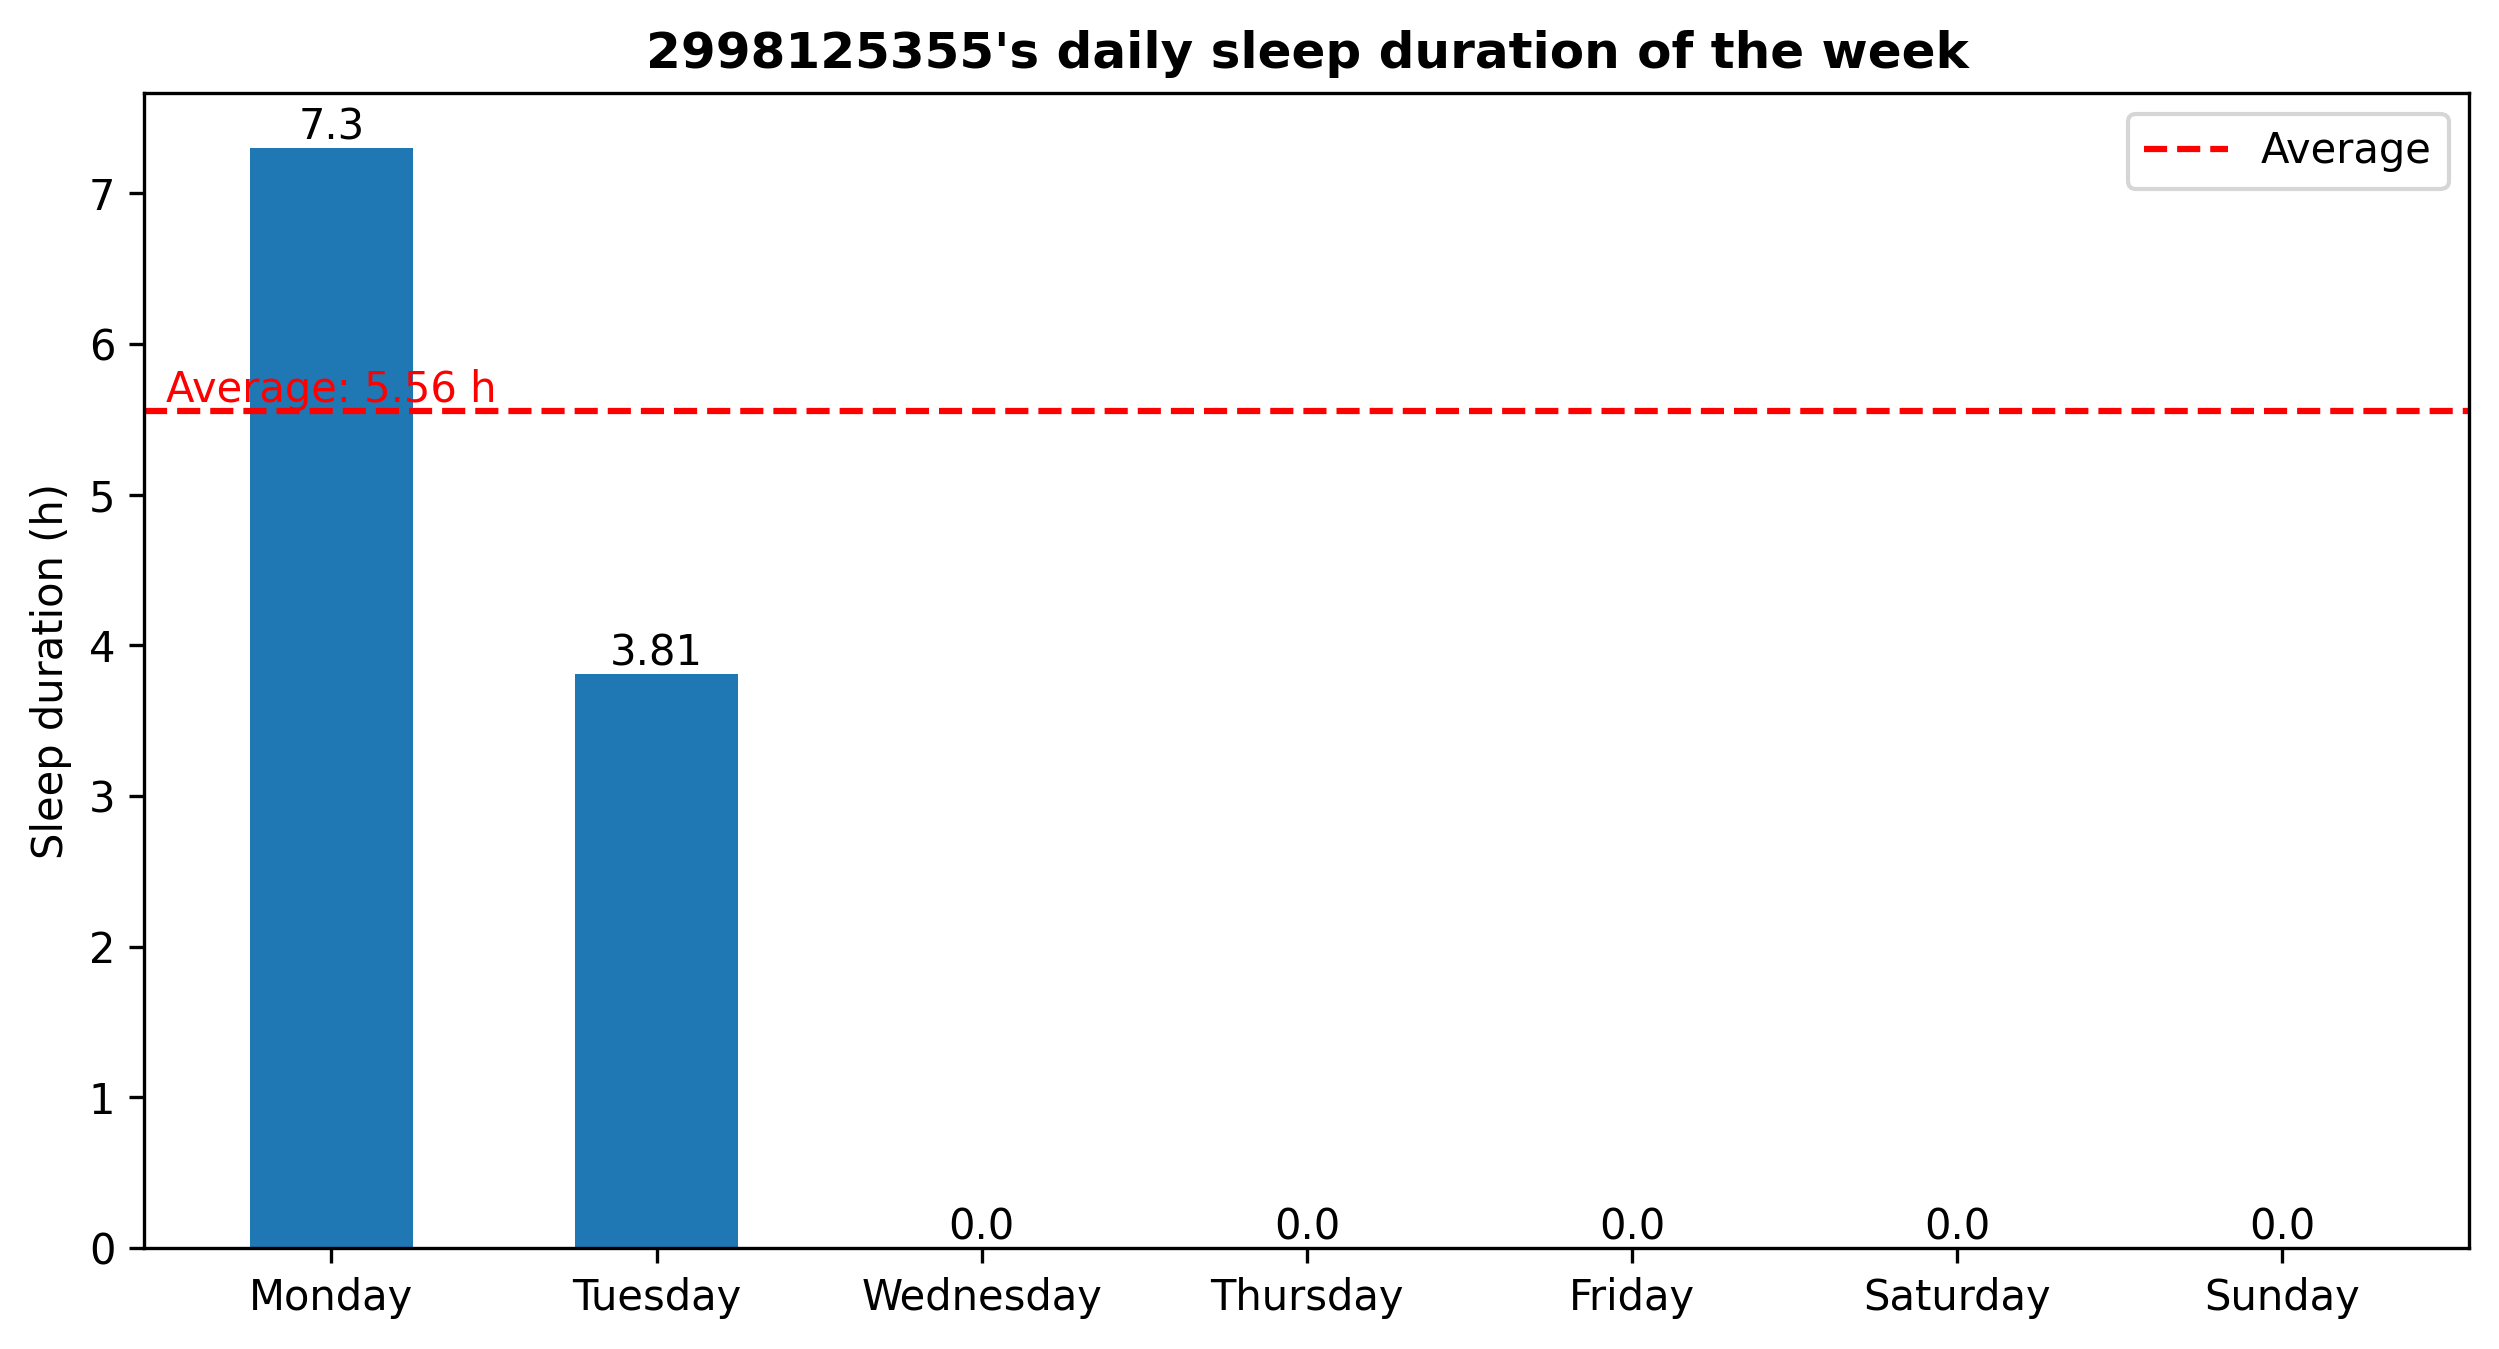

The data file committed next to this chart (first rows):
1709345397.3840146, Sleep
1709431999, Awake
1709562603, Sleep
1709588891, Awake
1709670161, Sleep
1709683878, Awake
